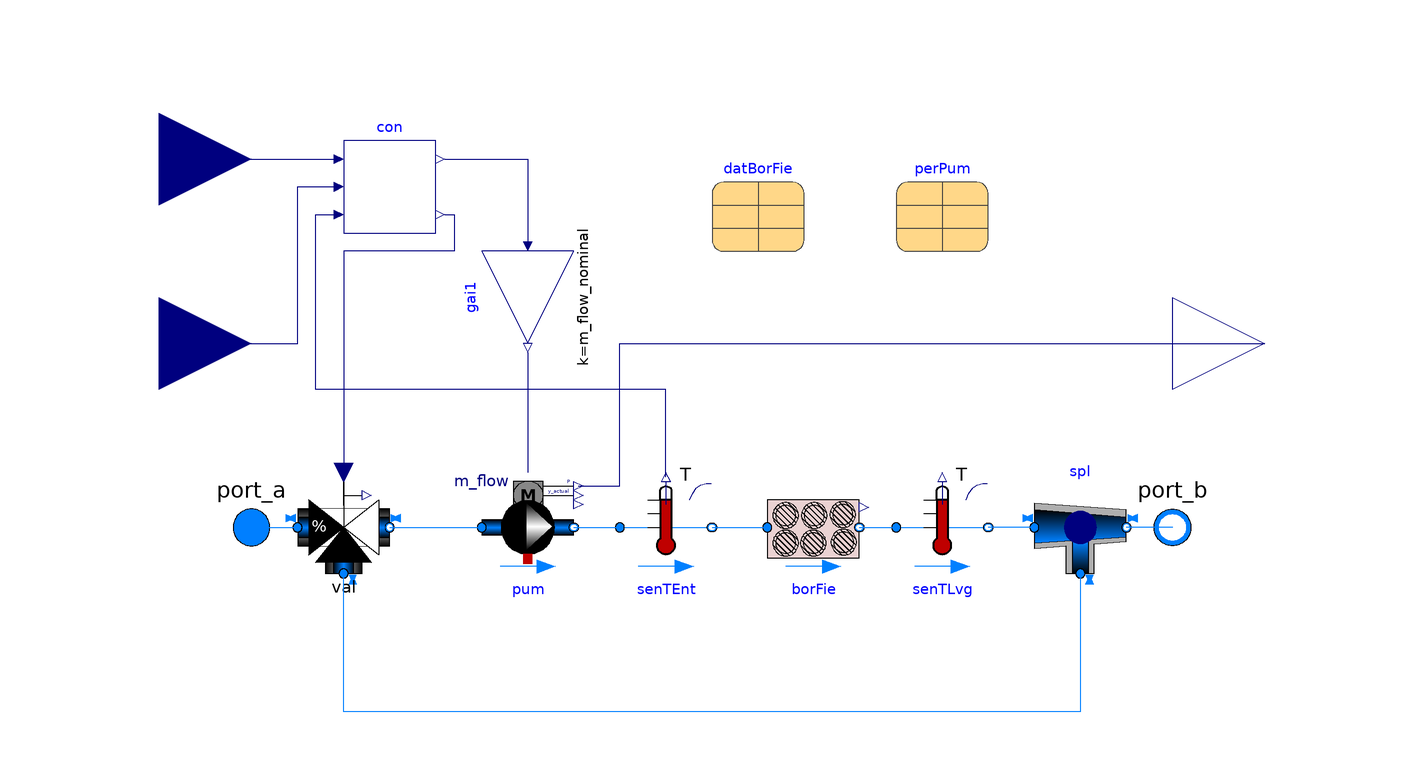

Above is the diagram view of the following Modelica model: its components placed by their Placement annotations and its connect equations drawn as lines.

model Borefield
  "Base subsystem with geothermal borefield"
  extends Buildings.Fluid.Interfaces.PartialTwoPortInterface(
    final m_flow_nominal=datBorFie.conDat.mBorFie_flow_nominal);
  replaceable model BoreFieldType=
      Buildings.Fluid.Geothermal.Borefields.OneUTube constrainedby
    Buildings.Fluid.Geothermal.Borefields.BaseClasses.PartialBorefield(
    redeclare package Medium = Medium,
    allowFlowReversal=allowFlowReversal,
    borFieDat=datBorFie,
    energyDynamics=Modelica.Fluid.Types.Dynamics.FixedInitial)
    "Wall heat transfer"
    annotation (choicesAllMatching=true);
  replaceable parameter
    Buildings.Fluid.Geothermal.Borefields.Data.Borefield.Example datBorFie(conDat=
        Buildings.Fluid.Geothermal.Borefields.Data.Configuration.Example())
    constrainedby Buildings.Fluid.Geothermal.Borefields.Data.Borefield.Template(
      conDat(dp_nominal=0)) "Borefield parameters" annotation (
      choicesAllMatching=true, Placement(transformation(extent={{0,60},{20,80}})));
  replaceable parameter Buildings.Fluid.Movers.Data.Generic perPum(
    motorCooledByFluid=false)
    constrainedby Buildings.Fluid.Movers.Data.Generic
    "Record with performance data for borefield pump"
    annotation (choicesAllMatching=true,Placement(transformation(extent={{40,60},{60,80}})));
  parameter Modelica.SIunits.Pressure dp_nominal(
    displayUnit="Pa")
    "Pressure losses for the entire borefield (control valve excluded)"
    annotation (Dialog(group="Nominal condition"));
  parameter Modelica.SIunits.Pressure dpValBorFie_nominal=dp_nominal/2
    "Nominal pressure drop of control valve";
  parameter Modelica.SIunits.Temperature TBorWatEntMax(
    displayUnit="degC")
    "Maximum value of borefield water entering temperature";
  parameter Real spePumBorMin=0.1
    "Borefield pump minimum speed";
  // IO VARIABLES
  Buildings.Controls.OBC.CDL.Interfaces.RealInput yValIso_actual[2]
    "Isolation valves return position (fractional)"
    annotation (Placement(transformation(extent={{-140,20},{-100,60}}),
    iconTransformation(extent={{-140,20},{-100,60}})));
  Buildings.Controls.OBC.CDL.Interfaces.RealInput u
    "Control signal from supervisory"
    annotation (Placement(transformation(extent={{-140,60},{-100,100}}),
    iconTransformation(extent={{-140,60},{-100,100}})));
  // COMPONENTS
  Buildings.Fluid.Actuators.Valves.ThreeWayEqualPercentageLinear val(
    redeclare final package Medium = Medium,
    energyDynamics=Modelica.Fluid.Types.Dynamics.FixedInitial,
    from_dp=false,
    use_inputFilter=false,
    final m_flow_nominal=m_flow_nominal,
    final dpValve_nominal=dpValBorFie_nominal,
    final dpFixed_nominal=fill(dp_nominal, 2))
    "Mixing valve controlling entering temperature" annotation (Placement(
        transformation(
        extent={{-10,-10},{10,10}},
        rotation=0,
        origin={-80,0})));
  LDRD.EnergyTransferStations.BaseClasses.Pump_m_flow pum(
    redeclare final package Medium = Medium,
    final per=perPum,
    final m_flow_nominal=m_flow_nominal,
    final dp_nominal=dpValBorFie_nominal + dp_nominal)
    "Pump with prescribed mass flow rate" annotation (Placement(transformation(
        extent={{-10,-10},{10,10}},
        rotation=0,
        origin={-40,0})));
  Buildings.Fluid.Sensors.TemperatureTwoPort senTEnt(
    final tau=if allowFlowReversal then 1 else 0,
    redeclare final package Medium = Medium,
    final allowFlowReversal=allowFlowReversal,
    final m_flow_nominal=m_flow_nominal) "Entering temperature" annotation (
      Placement(transformation(
        extent={{-10,-10},{10,10}},
        rotation=0,
        origin={-10,0})));
  BoreFieldType borFie
    "Geothermal borefield"
    annotation (Placement(transformation(extent={{-10,-10},{10,10}},rotation=0,origin={22,0})));
  LDRD.EnergyTransferStations.BaseClasses.Junction spl(redeclare final package
      Medium = Medium, final m_flow_nominal=m_flow_nominal .* {1,-1,-1})
    "Flow splitter" annotation (Placement(transformation(
        extent={{-10,-10},{10,10}},
        rotation=0,
        origin={80,0})));
  Buildings.Fluid.Sensors.TemperatureTwoPort senTLvg(
    redeclare final package Medium = Medium,
    final allowFlowReversal=allowFlowReversal,
    final m_flow_nominal=m_flow_nominal) "Leaving temperature" annotation (
      Placement(transformation(
        extent={{-10,-10},{10,10}},
        rotation=0,
        origin={50,0})));
  Controls.Borefield con(final TBorWatEntMax=TBorWatEntMax, final spePumBorMin=
        spePumBorMin) "Controller"
    annotation (Placement(transformation(extent={{-80,64},{-60,84}})));
  Buildings.Controls.OBC.CDL.Interfaces.RealOutput PPum(
    final unit="W")
    "Pump power"
    annotation (Placement(transformation(extent={{100,20},{140,60}}),iconTransformation(extent={{100,20},{140,60}})));
  Buildings.Controls.OBC.CDL.Continuous.Gain gai1(
    final k=m_flow_nominal)
    "Scale to nominal mass flow rate"
    annotation (Placement(transformation(extent={{10,-10},{-10,10}},rotation=90,origin={-40,50})));
initial equation
  assert(
    abs(
      datBorFie.conDat.dp_nominal) < Modelica.Constants.eps,
    "In "+getInstanceName()+": dp_nominal in the parameter record should be set to zero as the nominal
    pressure drop is lumped in the valve model. Use the exposed parameter
    dp_nominal instead.",
    level=AssertionLevel.warning);
equation
  connect(pum.port_b,senTEnt.port_a)
    annotation (Line(points={{-30,0},{-20,0}},color={0,127,255}));
  connect(senTEnt.port_b,borFie.port_a)
    annotation (Line(points={{0,0},{12,0}},color={0,127,255}));
  connect(port_b,spl.port_2)
    annotation (Line(points={{100,0},{90,0}},color={0,127,255}));
  connect(spl.port_1,senTLvg.port_b)
    annotation (Line(points={{70,0},{60,0}},color={0,127,255}));
  connect(borFie.port_b,senTLvg.port_a)
    annotation (Line(points={{32,0},{40,0}},color={0,127,255}));
  connect(spl.port_3,val.port_3)
    annotation (Line(points={{80,-10},{80,-40},{-80,-40},{-80,-10}},color={0,127,255}));
  connect(u,con.u)
    annotation (Line(points={{-120,80},{-82,80}},color={0,0,127}));
  connect(yValIso_actual,con.yValIso_actual)
    annotation (Line(points={{-120,40},{-90,40},{-90,74},{-82,74}},color={0,0,127}));
  connect(con.yValMix,val.y)
    annotation (Line(points={{-58,68},{-56,68},{-56,60},{-80,60},{-80,12}},color={0,0,127}));
  connect(port_a,val.port_1)
    annotation (Line(points={{-100,0},{-90,0}},color={0,127,255}));
  connect(val.port_2,pum.port_a)
    annotation (Line(points={{-70,0},{-50,0}},color={0,127,255}));
  connect(senTEnt.T,con.TBorWatEnt)
    annotation (Line(points={{-10,11},{-10,30},{-86,30},{-86,68},{-82,68}},color={0,0,127}));
  connect(pum.P,PPum)
    annotation (Line(points={{-29,9},{-20,9},{-20,40},{120,40}},color={0,0,127}));
  connect(con.yPum,gai1.u)
    annotation (Line(points={{-58,80},{-40,80},{-40,62}},color={0,0,127}));
  connect(gai1.y,pum.m_flow_in)
    annotation (Line(points={{-40,38},{-40,12}},color={0,0,127}));
  annotation (
    defaultComponentName="borFie",
    Icon(
      coordinateSystem(
        preserveAspectRatio=false),
      graphics={
        Rectangle(
          extent={{-100,-100},{100,100}},
          lineColor={0,0,127},
          fillColor={255,255,255},
          fillPattern=FillPattern.Solid),
        Rectangle(
          extent={{-60,60},{60,-60}},
          lineColor={27,0,55},
          fillColor={170,213,255},
          fillPattern=FillPattern.Solid)}),
    Diagram(
      coordinateSystem(
        preserveAspectRatio=false,
        extent={{-100,-100},{100,100}})),
    Documentation(
      info="<html>
<p>
This is a model for a borefield system with a variable speed pump
and a mixing valve modulated to maintain a maximum inlet temperature.
</p>
<p>
The system is controlled based on the logic described in
<a href=\"modelica://Buildings.Experimental.DHC.EnergyTransferStations.Combined.Generation5.Controls.Borefield\">
Buildings.Experimental.DHC.EnergyTransferStations.Combined.Generation5.Controls.Borefield</a>.
The pump flow rate is considered proportional to the pump speed
under the assumption of a constant flow resistance in the borefield loop.
This assumption is justified by the connection of the loop to the buffer tanks,
and by the additional assumption that the bypass branch of the mixing valve
is balanced with the direct branch.
</p>
<p>
(The parameter <code>from_dp</code> of the valve model is set to false to
simplify the system of algebraic equations, which, in this specific case,
alleviates non-convergence issues.)
</p>
</html>"));
end Borefield;